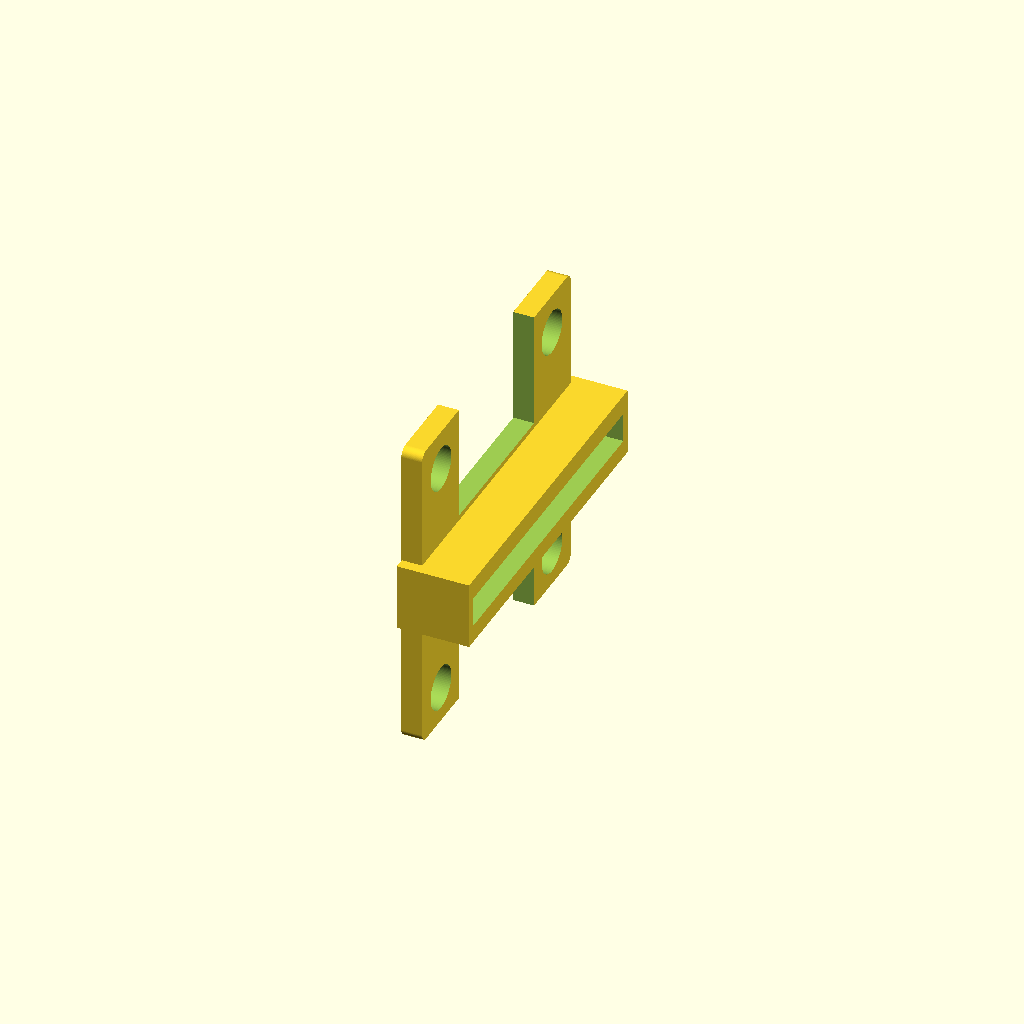
Cell 1: the model at its default parameters.
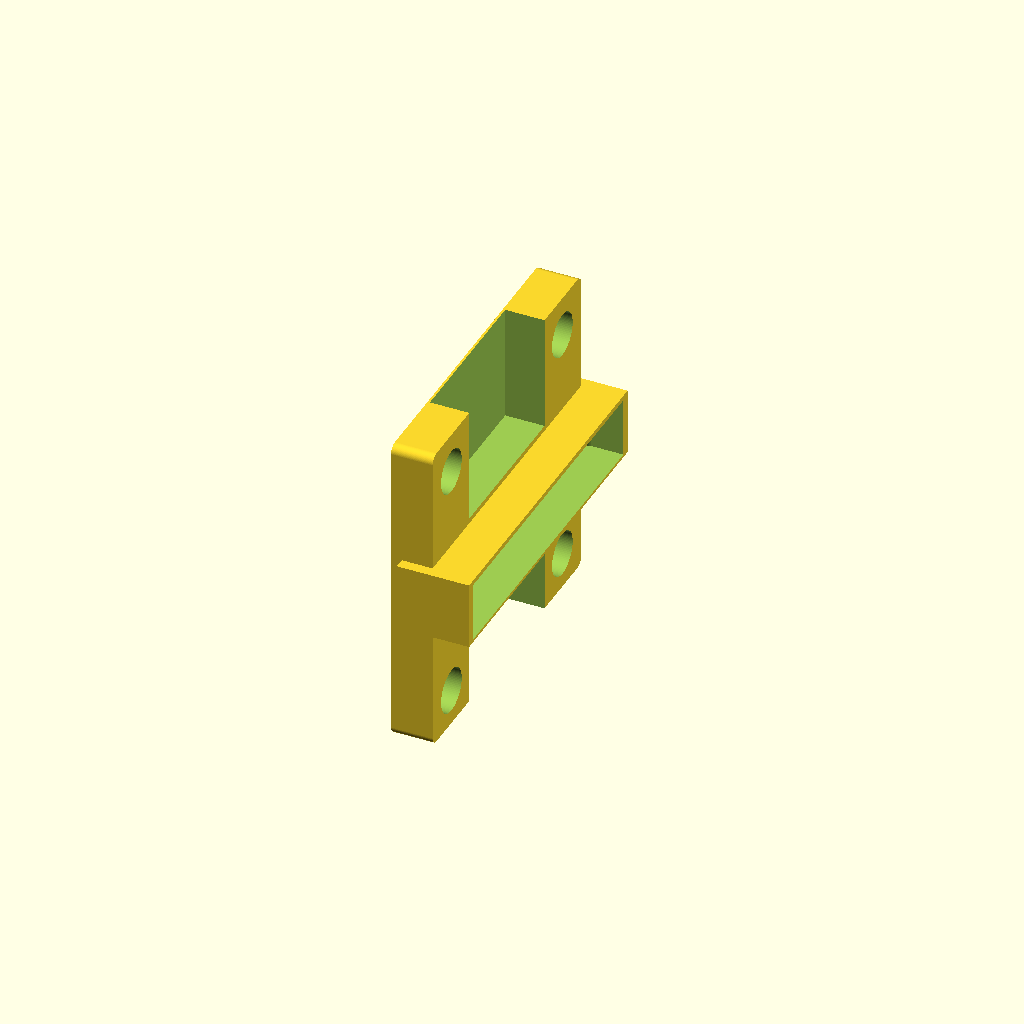
Cell 2: the same model with tile_thickness = 14.
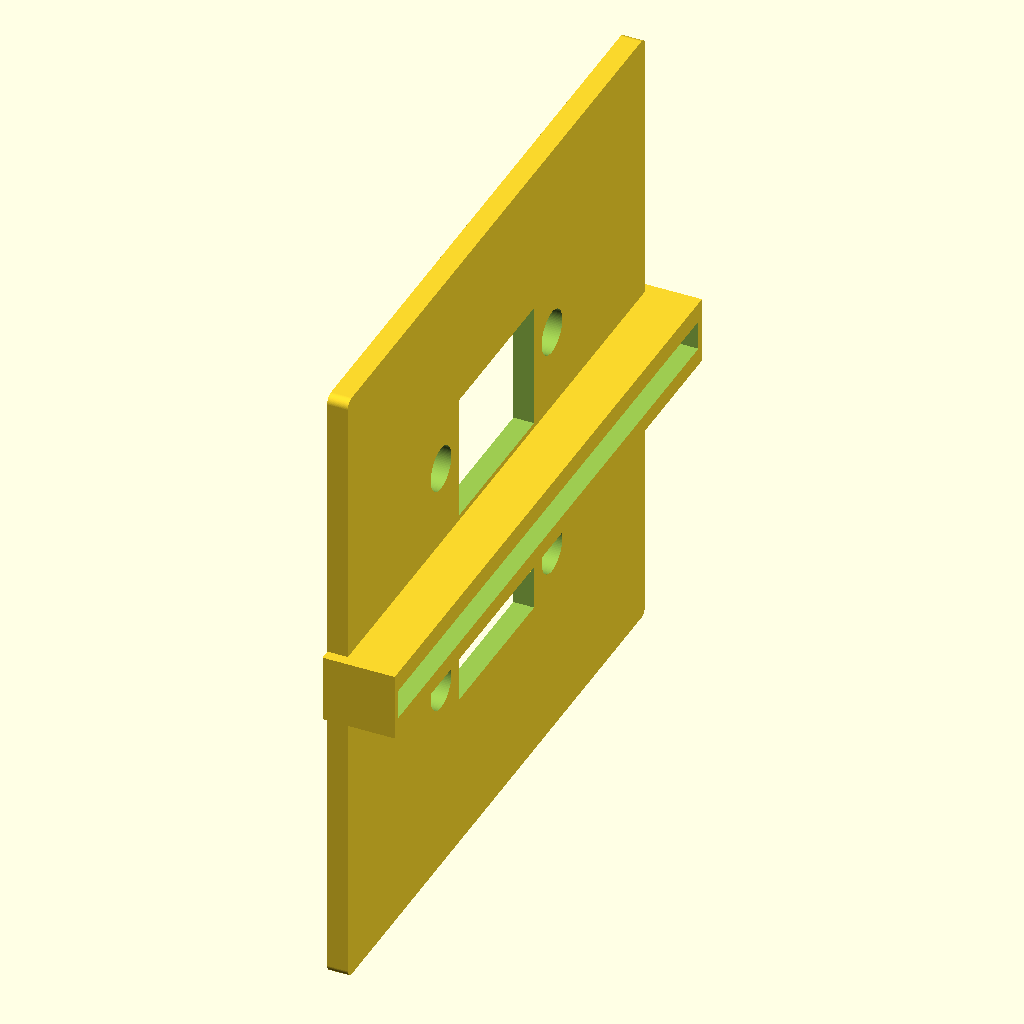
Cell 3: tile_size = 150 (everything else at default).
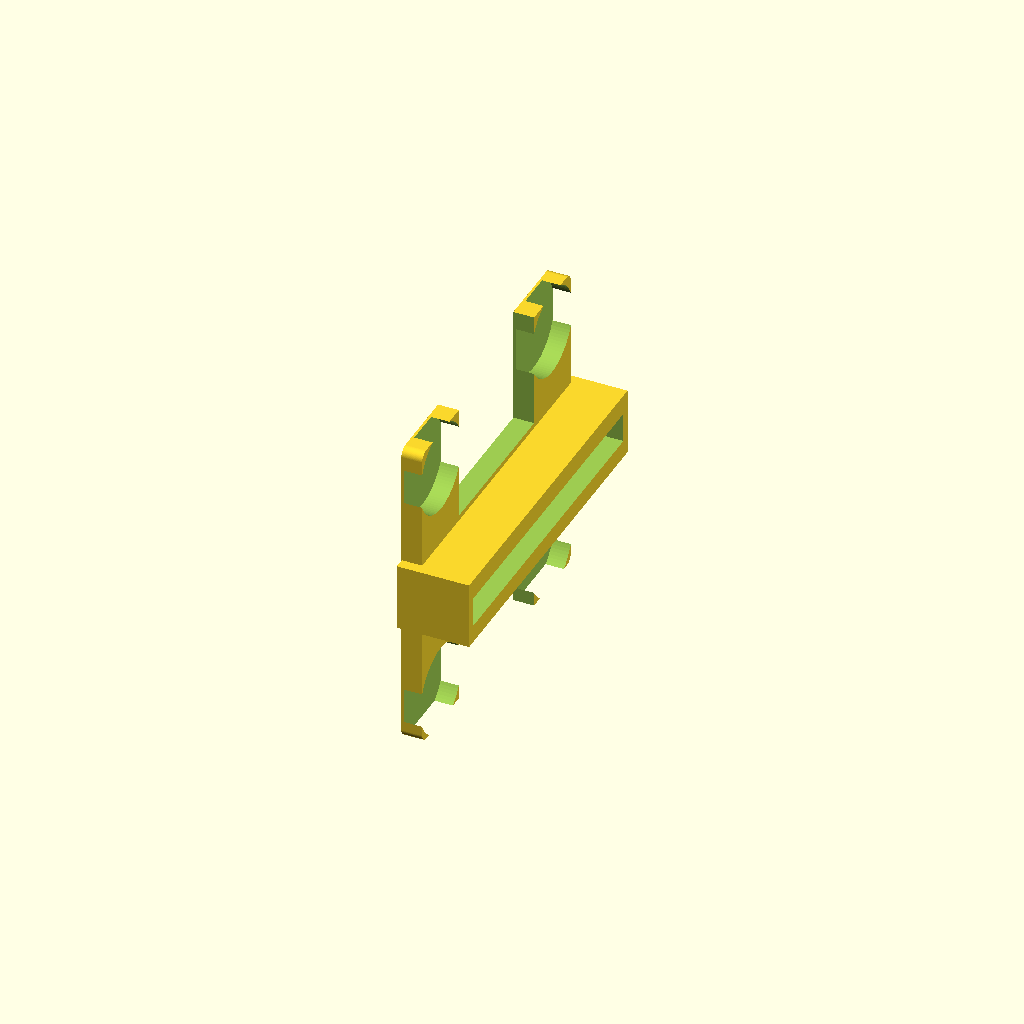
Cell 4: magnet_d = 20.8 (everything else at default).
All cells are drawn from one camera (rotation 55°, 0°, 25°, orthographic, colour scheme Cornfield), so only the parameter changes between them.
Source of the model, connetix_mount.scad:
$fn = 90;

tile_thickness = 7;
tile_size = 75;
magnet_d = 10.4;
magnet_h = 10;


difference() {
    mount();
    scale([1, 1.01, 1.01]) tile();
}

module mount() {
    translate([-40, 0, 0]) {
        difference() {
            rotate([0, 90, 0]) {
                translate([-2, 0, -1]) scale([1, 1, 0.7]) tile();
                translate([-8.75, -(tile_size / 2) + -0.5, -3]) cube([16, tile_size + 5, 17]);
            }
            translate([-2.5, 30, 28]) rotate([0, 90, 0]) magnet();
            translate([-2.5, -26, 28]) rotate([0, 90, 0]) magnet();
            translate([-2.5, 30, -29]) rotate([0, 90, 0]) magnet();
            translate([-2.5, -26, -29]) rotate([0, 90, 0]) magnet();
            translate([-5, -17, -8]) rotate([0, 90, 0]) cube([30, 38, 20]);
            translate([-5, -17, 40]) rotate([0, 90, 0]) cube([30, 38, 20]);
        }
    }
}

module tile() {
    rounded_edge = 2;
    translate([rounded_edge, rounded_edge, 0]) 
        minkowski() {
            cube([tile_size - rounded_edge * 2, tile_size - rounded_edge * 2, tile_thickness - 1], true);
            cylinder(h = 1, r = rounded_edge);
        }
}

module magnet() {
    cylinder(h = magnet_h, d = magnet_d);
}
Parameter table extracted from the source (name, type, default, range or options):
tile_thickness: number, default 7
tile_size: number, default 75
magnet_d: number, default 10.4
magnet_h: number, default 10
